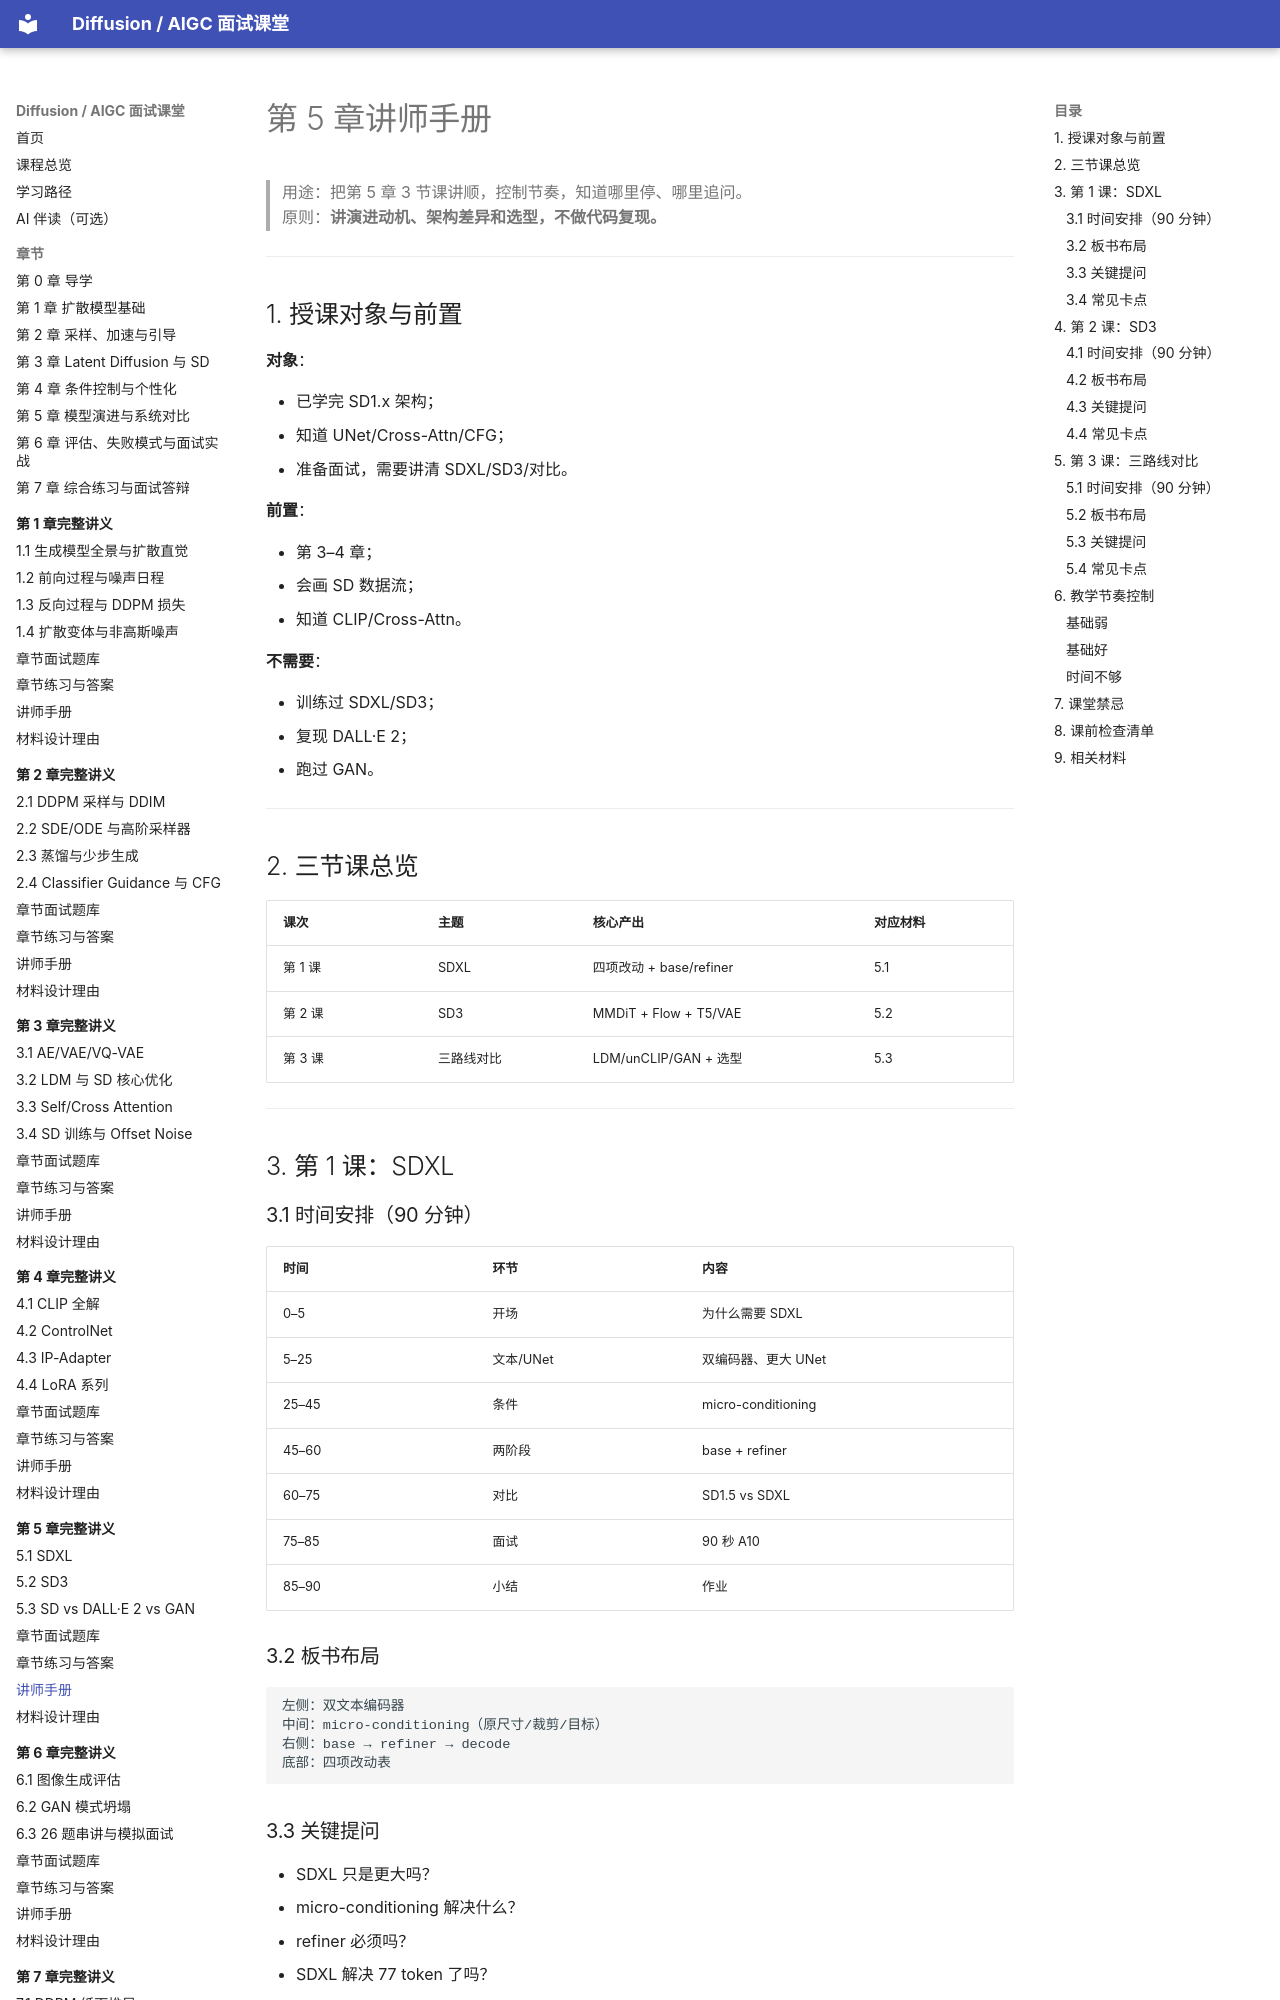

repository: binbla/diffusion-aigc-course · page: lessons/ch05/07-讲师手册/index.html · generator: mkdocs

# 第 5 章讲师手册

> 用途：把第 5 章 3 节课讲顺，控制节奏，知道哪里停、哪里追问。  
> 原则：**讲演进动机、架构差异和选型，不做代码复现。**

---

## 1. 授课对象与前置

**对象**：

- 已学完 SD1.x 架构；
- 知道 UNet/Cross-Attn/CFG；
- 准备面试，需要讲清 SDXL/SD3/对比。

**前置**：

- 第 3–4 章；
- 会画 SD 数据流；
- 知道 CLIP/Cross-Attn。

**不需要**：

- 训练过 SDXL/SD3；
- 复现 DALL·E 2；
- 跑过 GAN。

---

## 2. 三节课总览

| 课次 | 主题 | 核心产出 | 对应材料 |
|---|---|---|---|
| 第 1 课 | SDXL | 四项改动 + base/refiner | 5.1 |
| 第 2 课 | SD3 | MMDiT + Flow + T5/VAE | 5.2 |
| 第 3 课 | 三路线对比 | LDM/unCLIP/GAN + 选型 | 5.3 |

---

## 3. 第 1 课：SDXL

### 3.1 时间安排（90 分钟）

| 时间 | 环节 | 内容 |
|---|---|---|
| 0–5 | 开场 | 为什么需要 SDXL |
| 5–25 | 文本/UNet | 双编码器、更大 UNet |
| 25–45 | 条件 | micro-conditioning |
| 45–60 | 两阶段 | base + refiner |
| 60–75 | 对比 | SD1.5 vs SDXL |
| 75–85 | 面试 | 90 秒 A10 |
| 85–90 | 小结 | 作业 |

### 3.2 板书布局

```text
左侧：双文本编码器
中间：micro-conditioning（原尺寸/裁剪/目标）
右侧：base → refiner → decode
底部：四项改动表
```
